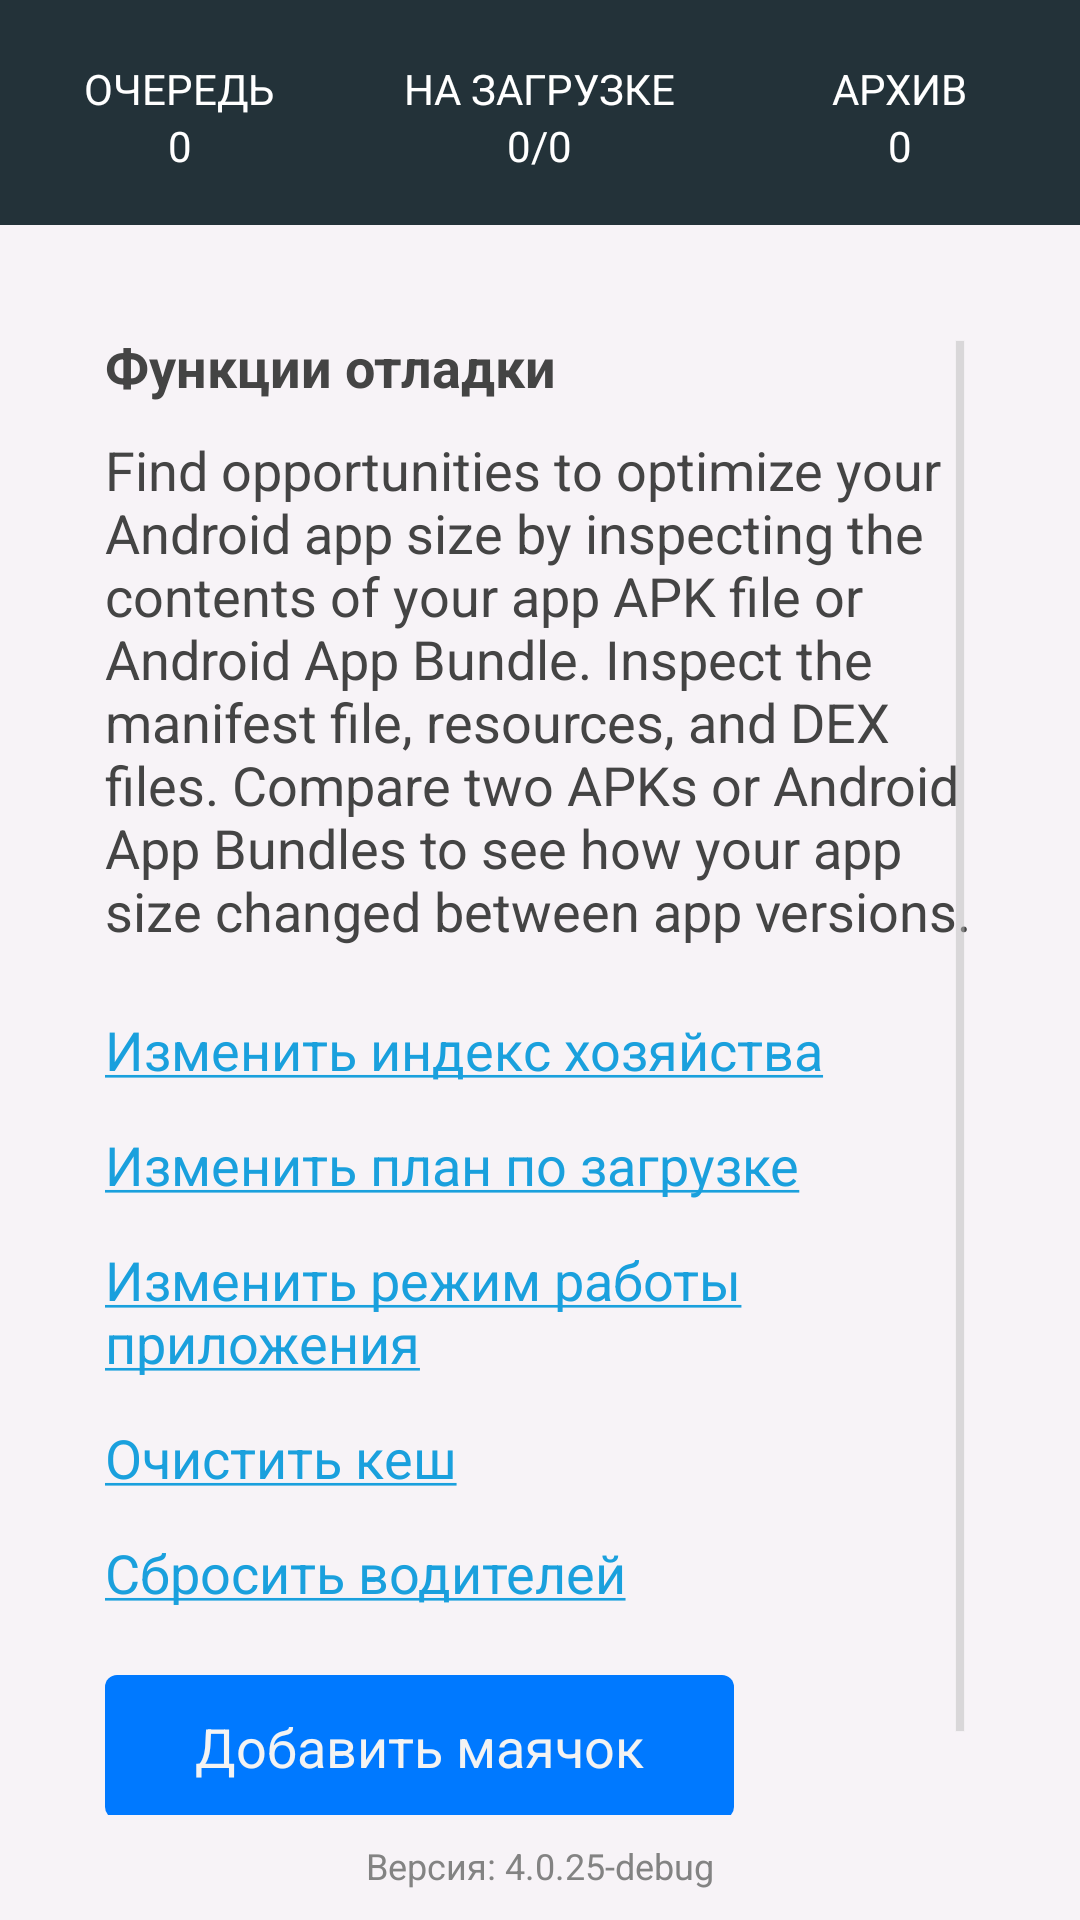

Android layout source for this screen:
<!-- AndroidManifest.xml: application theme android:Theme.Holo.NoActionBar.Fullscreen -->
<!-- res/layout/loader_settings_page.xml -->
<?xml version="1.0" encoding="utf-8"?>
<RelativeLayout
    xmlns:android="http://schemas.android.com/apk/res/android"
    android:layout_width="match_parent"
    android:layout_height="match_parent"
    >
    <LinearLayout
        android:layout_width="match_parent"
        android:layout_height="match_parent"
        android:background="@color/red_silver"
        android:orientation="vertical"
        android:gravity="top">
        <include layout="@layout/loader_top"/>
        <ScrollView
            android:layout_width="match_parent"
            android:layout_height="fill_parent"
            android:padding="35dp">
            <LinearLayout
                android:id="@+id/loader_list_container"
                android:layout_width="wrap_content"
                android:layout_height="wrap_content"
                android:orientation="vertical">
                <TextView
                    android:layout_width="wrap_content"
                    android:layout_height="wrap_content"
                    android:text="@string/random_header"
                    android:textSize="18dp"
                    android:textColor="@color/text_gray"/>
                <TextView
                    android:id="@+id/settings_debug_text"
                    android:layout_width="wrap_content"
                    android:layout_height="wrap_content"
                    android:text="@string/random_big_text"
                    android:layout_marginTop="10dp"
                    android:textSize="18dp"
                    android:textColor="@color/text_gray"/>
                <TextView
                    android:id="@+id/change_farm_index"
                    android:layout_width="wrap_content"
                    android:layout_height="wrap_content"
                    android:textColor="@color/text_url_blue"
                    android:text="@string/exit_underline_text"
                    android:layout_marginTop="15dp"
                    android:paddingVertical="7dp"
                    android:textSize="18dp"/>
                <TextView
                    android:id="@+id/change_loading_plan"
                    android:layout_width="wrap_content"
                    android:layout_height="wrap_content"
                    android:textColor="@color/text_url_blue"
                    android:text="@string/change_loading_plan_underline_text"
                    android:paddingVertical="7dp"
                    android:textSize="18dp"/>
                <TextView
                    android:id="@+id/change_application_mode"
                    android:layout_width="wrap_content"
                    android:layout_height="wrap_content"
                    android:textColor="@color/text_url_blue"
                    android:text="@string/change_application_mode"
                    android:paddingVertical="7dp"
                    android:textSize="18dp"/>
                <TextView
                    android:id="@+id/clear_cache"
                    android:layout_width="wrap_content"
                    android:layout_height="wrap_content"
                    android:textColor="@color/text_url_blue"
                    android:text="@string/clear_cache"
                    android:paddingVertical="7dp"
                    android:textSize="18dp"/>
                <TextView
                    android:id="@+id/drop_drivers"
                    android:layout_width="wrap_content"
                    android:layout_height="wrap_content"
                    android:textColor="@color/text_url_blue"
                    android:text="@string/drop_drivers"
                    android:paddingVertical="7dp"
                    android:textSize="18dp"/>
                <Button
                    android:id="@+id/add_beacon"
                    android:layout_width="wrap_content"
                    android:layout_height="wrap_content"
                    android:background="@drawable/button_background"
                    android:text="@string/add_beacon"
                    android:paddingHorizontal="30dp"
                    android:layout_marginTop="15dp"
                    />
                <Button
                    android:id="@+id/upload_logs"
                    android:layout_width="wrap_content"
                    android:background="@drawable/button_background"
                    android:text="@string/upload_logs"
                    android:paddingHorizontal="30dp"
                    android:layout_marginTop="15dp"
                    android:layout_height="wrap_content"/>
            </LinearLayout>
        </ScrollView>
    </LinearLayout>
    <RelativeLayout
        android:layout_width="match_parent"
        android:foregroundGravity="center_horizontal"
        android:layout_height="match_parent">

        <include layout="@layout/app_version"/>
    </RelativeLayout>
</RelativeLayout>
<!-- res/layout/loader_top.xml (included above) -->
<?xml version="1.0" encoding="utf-8"?>
<LinearLayout xmlns:android="http://schemas.android.com/apk/res/android"
    android:layout_width="match_parent"
    android:layout_height="wrap_content"
    xmlns:app="http://schemas.android.com/apk/res-auto"
    android:gravity="center"
    android:layout_alignParentBottom="true"
    android:orientation="vertical">
    <RelativeLayout
        android:layout_width="match_parent"
        android:layout_height="75dp"
        android:background="@color/bottom_menu_background"
        android:gravity=""
        android:orientation="horizontal">
        <LinearLayout
            android:id="@+id/queue_button"
            android:layout_width="120dp"
            android:layout_height="match_parent"
            android:gravity="center_horizontal"
            android:orientation="vertical">
            <TextView
                android:id="@+id/queue_text"
                android:layout_width="wrap_content"
                android:layout_height="wrap_content"
                android:layout_marginTop="20dp"
                android:text="ОЧЕРЕДЬ"
                android:textColor="@color/white"
                />
            <TextView
                android:id="@+id/queue_counter_text"
                android:layout_width="wrap_content"
                android:layout_height="wrap_content"
                android:text="0"
                android:textColor="@color/white"
                />
        </LinearLayout>
        <LinearLayout
            android:id="@+id/loaded_button"
            android:layout_width="120dp"
            android:layout_marginLeft="120dp"
            android:layout_height="match_parent"
            android:gravity="center_horizontal"
            android:orientation="vertical">
            <TextView
                android:id="@+id/loaded_text"
                android:layout_width="wrap_content"
                android:layout_height="wrap_content"
                android:layout_marginTop="20dp"
                android:text="НА ЗАГРУЗКЕ"
                android:textColor="@color/white"
                />
            <TextView
                android:id="@+id/loaded_counter_text"
                android:layout_width="wrap_content"
                android:layout_height="wrap_content"
                android:text="0/0"
                android:textColor="@color/white"
                />
        </LinearLayout>
        <LinearLayout
            android:id="@+id/cancelled_button"
            android:layout_width="120dp"
            android:layout_marginLeft="240dp"
            android:layout_height="match_parent"
            android:gravity="center_horizontal"
            android:orientation="vertical">
            <TextView
                android:id="@+id/cancelled_text"
                android:layout_width="wrap_content"
                android:layout_height="wrap_content"
                android:layout_marginTop="20dp"
                android:text="АРХИВ"
                android:textColor="@color/white"
                />
            <TextView
                android:id="@+id/canceled_counter_text"
                android:layout_width="wrap_content"
                android:layout_height="wrap_content"
                android:text="0"
                android:textColor="@color/white"
                />
        </LinearLayout>

        <LinearLayout
            android:id="@+id/settings_button"
            android:layout_width="65dp"
            android:layout_height="match_parent"
            android:layout_alignParentRight="true"
            android:gravity="center_vertical"
            android:orientation="vertical">

            <ImageView
                android:id="@+id/settings_ico"
                android:layout_width="35dp"
                android:layout_height="35dp"
                android:layout_marginLeft="15dp"
                app:srcCompat="@drawable/settings_icon" />
        </LinearLayout>
    </RelativeLayout>
</LinearLayout>
<!-- res/layout/app_version.xml (included above) -->
<?xml version="1.0" encoding="utf-8"?>
<LinearLayout
    xmlns:android="http://schemas.android.com/apk/res/android"
    android:layout_width="match_parent"
    android:layout_height="wrap_content"
    android:gravity="center_horizontal"
    android:orientation="vertical"
    android:layout_alignParentBottom="true"
    android:layout_centerHorizontal="true"
    >
    <TextView
        android:id="@+id/error_field_app_version"
        android:layout_width="300dp"
        android:layout_height="wrap_content"
        android:layout_marginTop="5dp"
        android:textAlignment="center"
        android:textColor="@color/text_red"
        android:textSize="16dp"/>
    <TextView
        android:id="@+id/app_version_text"
        android:layout_width="wrap_content"
        android:layout_height="wrap_content"
        android:text="Версия: 4.0.25-debug"
        android:textColor="@color/text_light_gray"
        android:layout_marginBottom="10dp"
        android:textSize="12dp"
        />
</LinearLayout>
<!-- resources referenced by this layout -->
<resources>
  <color name="bottom_menu_background">#233239</color>
  <color name="red_silver">#FFf7f3f7</color>
  <color name="text_gray">#444444</color>
  <color name="text_light_gray">#838383</color>
  <color name="text_red">#862433</color>
  <color name="text_url_blue">#1AA0DD</color>
  <color name="white">#FFFFFFFF</color>
  <!-- drawable button_background (drawable) -->
  <?xml version="1.0" encoding="utf-8"?>
  <selector xmlns:android="http://schemas.android.com/apk/res/android">
      <item android:state_pressed="true">
          <shape android:shape="rectangle">
              <corners android:radius="4dp"/>
              <solid android:color="@color/button_background_press"/>
          </shape>
      </item>
      <item android:state_focused="true">
          <shape android:shape="rectangle">
              <corners android:radius="4dp"/>
              <solid android:color="@color/button_background"/>
          </shape>
      </item>
      <item>
          <shape android:shape="rectangle">
              <corners android:radius="4dp"/>
              <solid android:color="@color/button_background"/>
          </shape>
      </item>
  </selector>
  <string name="add_beacon">Добавить маячок</string>
  <string name="change_application_mode"><u>Изменить режим работы приложения</u></string>
  <string name="change_loading_plan_underline_text"><u>Изменить план по загрузке</u></string>
  <string name="clear_cache"><u>Очистить кеш</u></string>
  <string name="drop_drivers"><u>Сбросить водителей</u></string>
  <string name="exit_underline_text"><u>Изменить индекс хозяйства</u></string>
  <string name="random_big_text">Find opportunities to optimize your Android app size by inspecting the contents of your app APK file or Android App Bundle. Inspect the manifest file, resources, and DEX files. Compare two APKs or Android App Bundles to see how your app size changed between app versions.</string>
  <string name="random_header"><b>Функции отладки</b></string>
  <string name="upload_logs">Выгрузить логи</string>
  <color name="button_background_press">#FF4aa2ff</color>
  <color name="button_background">#FF0079ff</color>
</resources>
